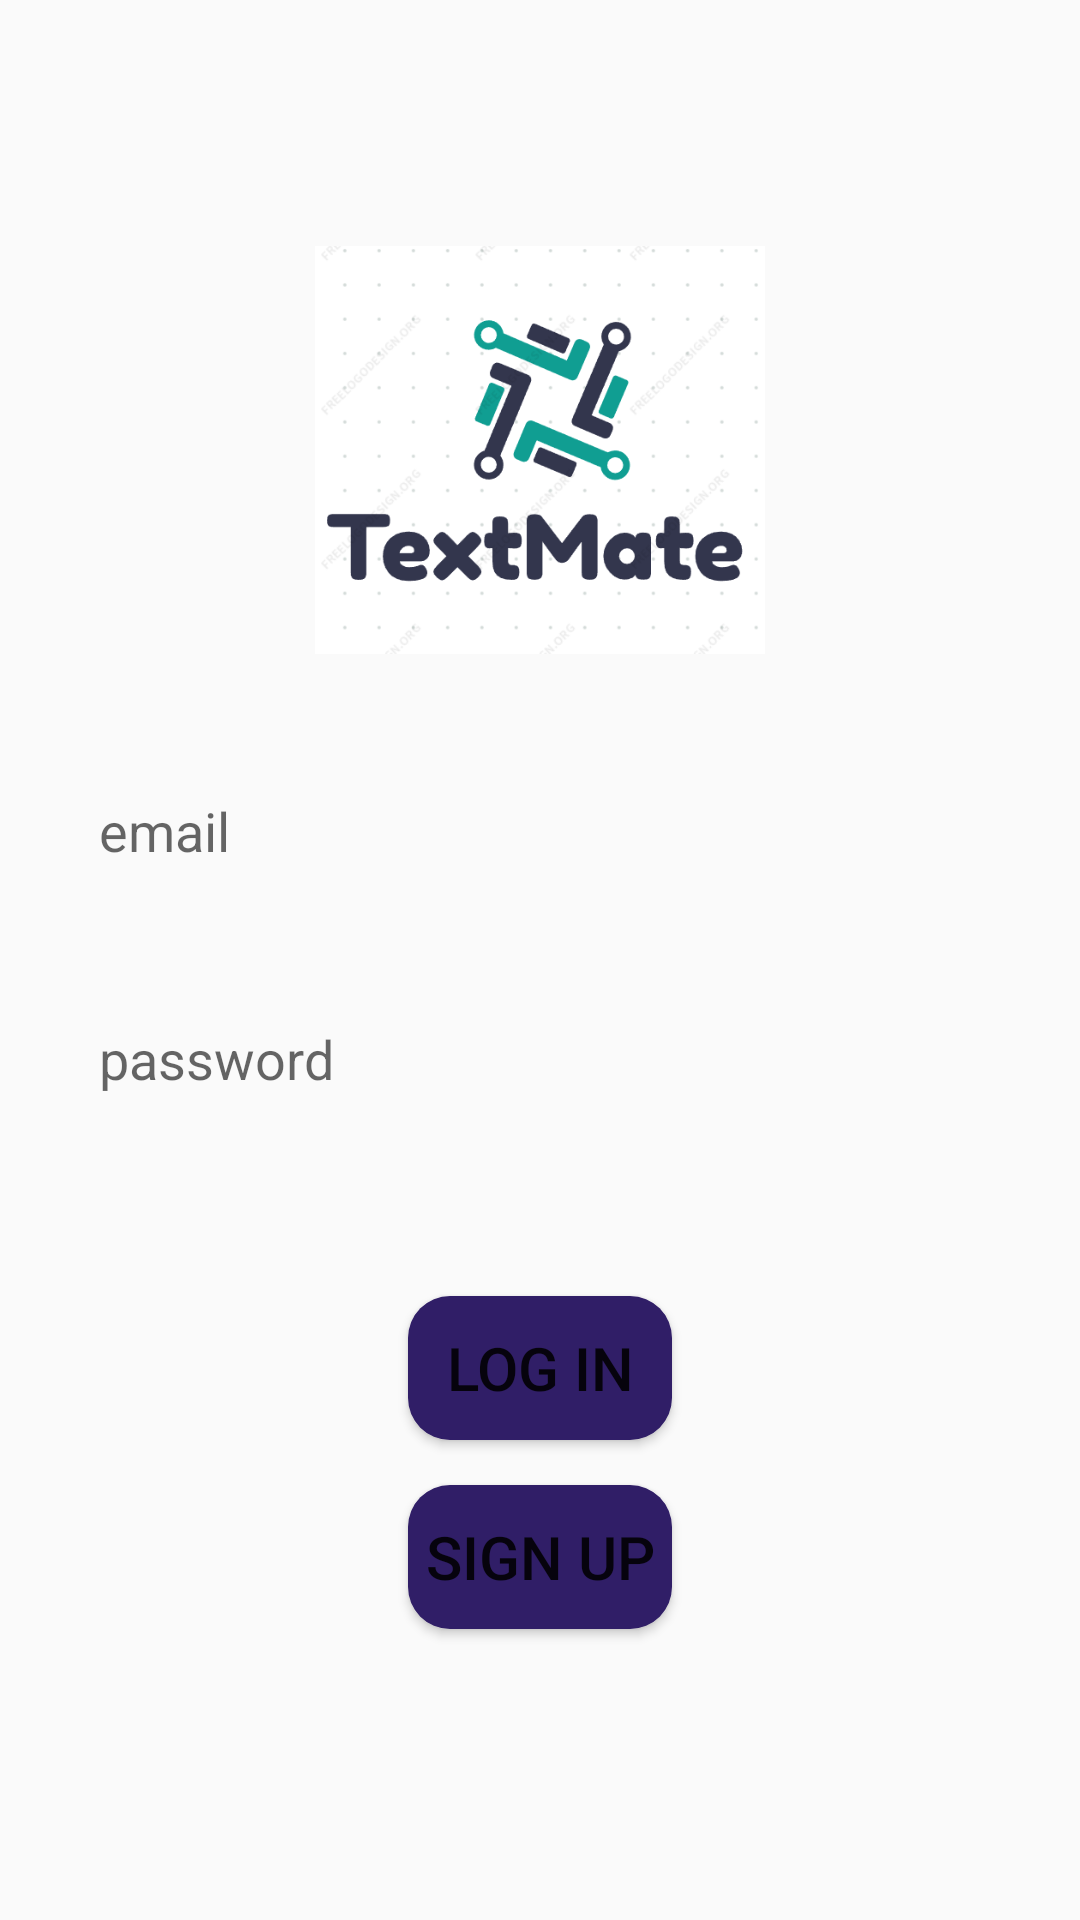

Produce the Android XML layout that renders to this screen, including the resource entries it uses.
<!-- AndroidManifest.xml: application theme Theme.Chatting -->
<!-- res/layout/activity_log_in.xml -->
<?xml version="1.0" encoding="utf-8"?>
<RelativeLayout xmlns:android="http://schemas.android.com/apk/res/android"
    xmlns:app="http://schemas.android.com/apk/res-auto"
    xmlns:tools="http://schemas.android.com/tools"
    android:layout_width="match_parent"
    android:layout_height="match_parent"
    tools:context=".LogInActivity">
    <ImageView
        android:id="@+id/appLogo"
        android:layout_width="150dp"
        android:layout_height="160dp"
        android:src="@drawable/logoapp"
        android:layout_centerHorizontal="true"
        android:layout_marginTop="70dp"/>
    <EditText
        android:id="@+id/edtEmail"
        android:background="@drawable/edit_background"
        android:layout_width="match_parent"
        android:layout_height="58dp"
        android:layout_below="@+id/appLogo"
        android:hint="@string/email"
        android:paddingLeft="13dp"
        android:layout_marginTop="18dp"
        android:layout_marginLeft="20dp"
        android:layout_marginRight="20dp"/>
    <EditText
        android:id="@+id/edtPassword"
        android:layout_width="match_parent"
        android:layout_height="58dp"
        android:background="@drawable/edit_background"
        android:layout_below="@+id/edtEmail"
        android:paddingLeft="13dp"
        android:hint="@string/password"
        android:layout_marginTop="18dp"
        android:layout_marginLeft="20dp"
        android:layout_marginRight="20dp"/>

    <Button
        android:id="@+id/logIn"
        android:layout_width="wrap_content"
        android:layout_height="wrap_content"
        android:text="@string/log_in"
        android:layout_below="@+id/edtPassword"
        android:layout_centerHorizontal="true"
        android:layout_marginTop="50dp"
        android:textSize="20sp"
        android:background="@drawable/btn_background"/>
    <Button
        android:id="@+id/signUp"
        android:layout_width="wrap_content"
        android:layout_height="wrap_content"
        android:text="@string/sign_up"
        android:layout_below="@+id/logIn"
        android:layout_centerHorizontal="true"
        android:layout_marginTop="15dp"
        android:textSize="20sp"
        android:background="@drawable/btn_background"/>





</RelativeLayout>
<!-- resources referenced by this layout -->
<resources>
  <!-- drawable btn_background (drawable) -->
  <?xml version="1.0" encoding="utf-8"?>
  <shape xmlns:android="http://schemas.android.com/apk/res/android">
      <corners android:radius="14dp" />
      <solid android:color="@color/blue"/>
  
  </shape>
  <!-- drawable logoapp: png bitmap (drawable-v24, 35222 bytes) -->
  <string name="email">email</string>
  <string name="log_in">Log In</string>
  <string name="password">password</string>
  <string name="sign_up">Sign Up</string>
  <style name="Theme.Chatting" parent="Theme.AppCompat.Light">
          
          <item name="colorPrimary">@color/other</item>
          <item name="colorPrimaryVariant">@color/purple_700</item>
          <item name="colorOnPrimary">@color/white</item>
          
          <item name="colorSecondary">@color/teal_200</item>
          <item name="colorSecondaryVariant">@color/teal_700</item>
          <item name="colorOnSecondary">@color/black</item>
          
          <item name="android:statusBarColor">?attr/colorPrimaryVariant</item>
          
      </style>
  <color name="blue">#301E67</color>
  <color name="other">#5B8FB9</color>
  <color name="purple_700">#FF3700B3</color>
  <color name="white">#FFFFFFFF</color>
  <color name="teal_200">#FF03DAC5</color>
  <color name="teal_700">#FF018786</color>
  <color name="black">#FF000000</color>
</resources>
